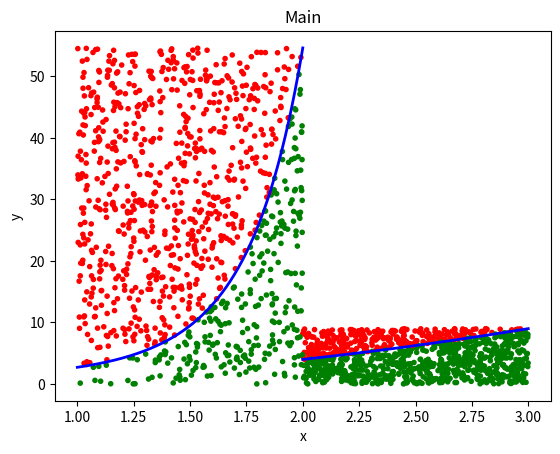

Write the Python code that produced this figure.
import numpy as np
import matplotlib.pyplot as plt
import random


# Тестова функція
def test_function(x):
    return x**2  # Поліноміальна функція


# Основна функція
def main_function(x):
    return np.exp(x**2)


# Точне значення інтегралу від тестової функції
def exact_test_integral(a, b):
    return (b**3 / 3) - (a**3 / 3)


# Генерування випадкової точки
def generate_random_point(a, b, min_y, max_y):
    x = random.uniform(a, b)
    y = random.uniform(min_y, max_y)
    return x, y


# Точне значення підінтегральної функції в заданій точці
def exact_function_value(x, mode='test'):
    if mode == 'test':
        return test_function(x)
    elif mode == 'main':
        return main_function(x)
    else:
        raise ValueError("Invalid mode. Choose 'test' or 'main'.")


# Реалізація алгоритму Монте-Карло
def monte_carlo_integration(a, b, n, mode='test'):
    if mode not in ['test', 'main']:
        raise ValueError("Invalid mode. Choose 'test' or 'main'.")
    min_y = 0
    max_y = max(exact_function_value(a, mode), exact_function_value(b, mode))

    points_inside = 0
    total_points = 0
    points_x = []
    points_y = []
    points_color = []

    for _ in range(n):
        x, y = generate_random_point(a, b, min_y, max_y)
        if 0 <= y <= exact_function_value(x, mode):
            points_inside += 1
            points_color.append("green")
        else:
            points_color.append("red")

        total_points += 1
        points_x.append(x)
        points_y.append(y)

    ratio = points_inside / total_points
    integral_value = (b - a) * (max_y - min_y) * ratio

    return integral_value, points_x, points_y, points_color


# Візуалізація результату
def plot_result(a, b, points_x, points_y, points_color, mode='test'):
    X = np.linspace(a, b, 500)
    if mode == 'test':
        Y = test_function(X)
    elif mode == 'main':
        Y = main_function(X)
    else:
        raise ValueError("Invalid mode. Choose 'test' or 'main'.")

    plt.plot(X, Y, 'b-', linewidth=2)
    plt.scatter(points_x, points_y, c=points_color, marker='.')
    plt.xlabel('x')
    plt.ylabel('y')
    plt.title('Test') if mode == 'test' else plt.title('Main')
    plt.show()


if __name__ == '__main__':
    a = 2
    b = 3
    n = 1000

    # Тестовий приклад
    test_integral, points_x, points_y, points_color = monte_carlo_integration(a, b, n, mode='test')
    print(f"Тестовий інтеграл: {test_integral}")

    exact_value = exact_test_integral(a, b)
    abs_error = abs(exact_value - test_integral)
    rel_error = abs_error / exact_value
    print(f"Абсолютна похибка: {abs_error}")
    print(f"Відносна похибка: {rel_error}")

    plot_result(a, b, points_x, points_y, points_color, mode='test')

    # Основна задача
    a_main = 1
    b_main = 2
    main_integral, points_x_main, points_y_main, points_color_main = monte_carlo_integration(a_main, b_main, n, mode='main')
    print(f"Основний інтеграл: {main_integral}")

    plot_result(a_main, b_main, points_x_main, points_y_main, points_color_main, mode='main')

